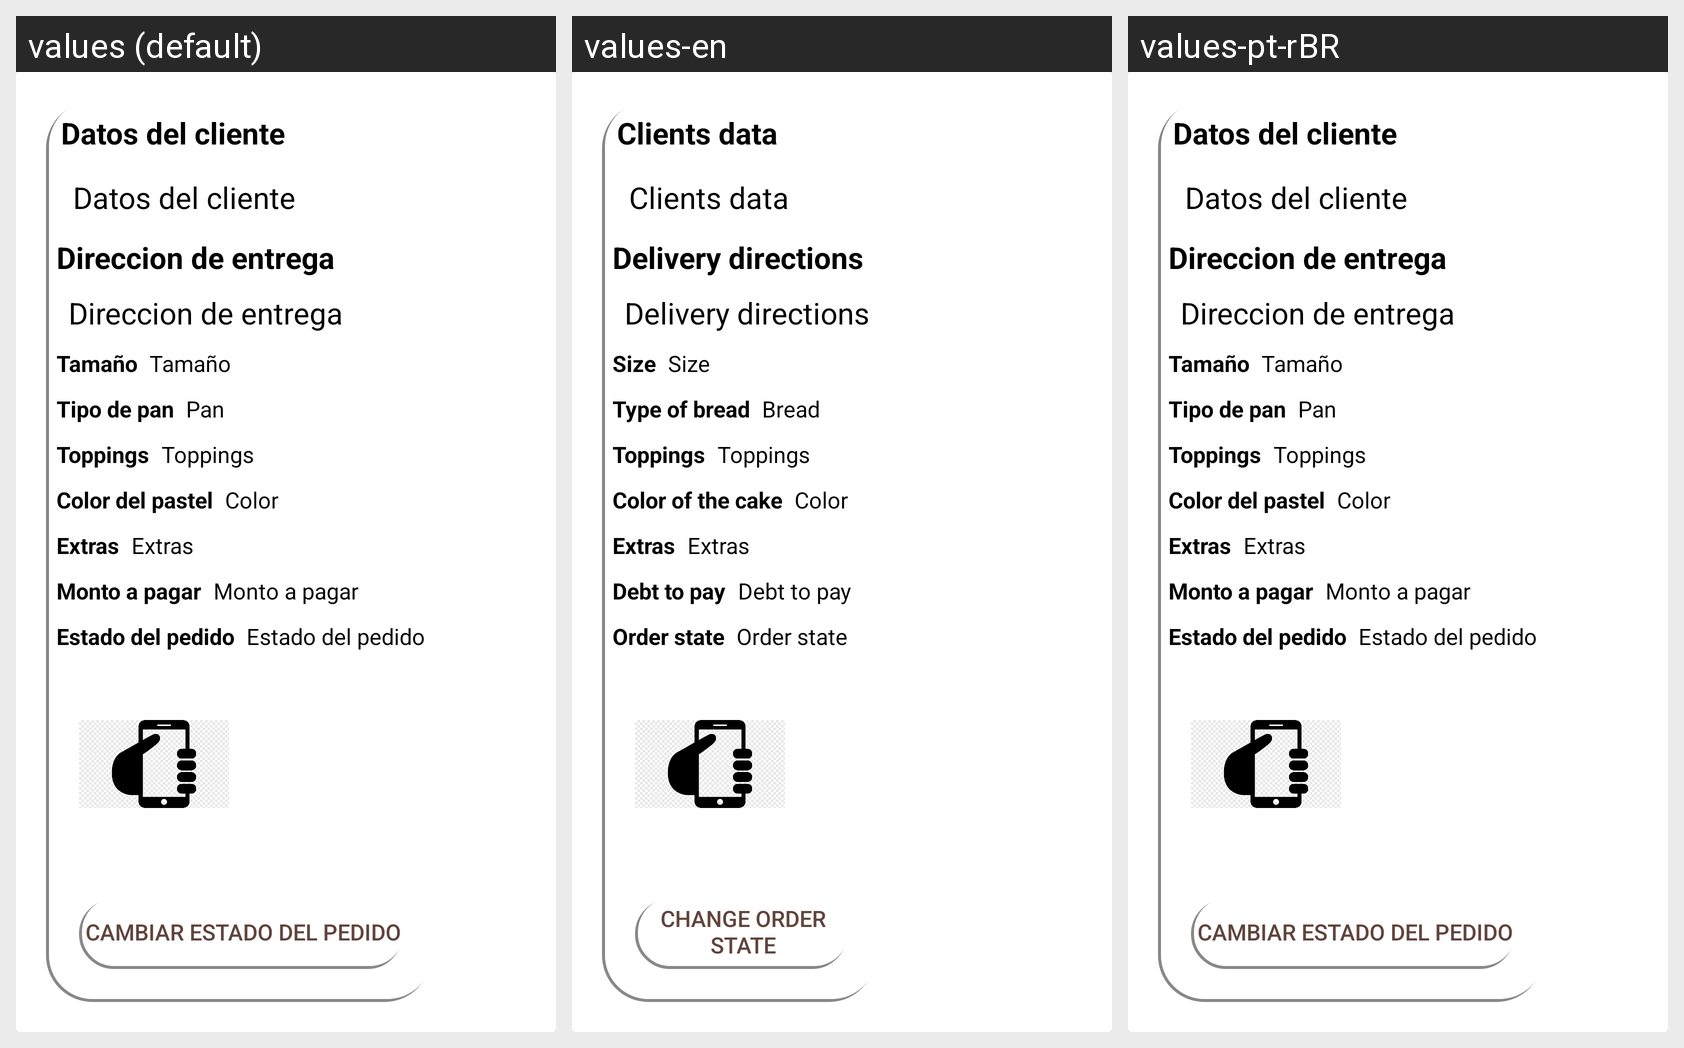

This grid shows one Android layout under several languages. Give, for every string resource on the screen, its name, the default text and each shown locale's text.
Android screen res/layout/pe_empleado_pedidos_objetos.xml rendered under 3 locales, left to right: values (default), values-en, values-pt-rBR. Device: Nexus 5 (rendered at 1080×1920; each locale shown at half size, 540×960, under a caption strip naming it); theme Theme.DMPasteleria.
Strings drawn on this screen, with the default value and each locale's value (text and hints the layout hard-codes, and strings that could not be matched under every locale, appear in the picture but are not listed):

Pedidos_14
  values: Datos del cliente
  values-en: Clients data
  values-pt-rBR: Datos del cliente

Pedidos_15
  values: Direccion de entrega
  values-en: Delivery directions
  values-pt-rBR: Direccion de entrega

Pedidos_1
  values: Tamaño
  values-en: Size
  values-pt-rBR: Tamaño

Pedidos_2
  values: Tamaño
  values-en: Size
  values-pt-rBR: Tamaño

Pedidos_3
  values: Tipo de pan
  values-en: Type of bread
  values-pt-rBR: Tipo de pan

Pedidos_4
  values: Pan
  values-en: Bread
  values-pt-rBR: Pan

Pedidos_5
  values: Toppings
  values-en: Toppings
  values-pt-rBR: Toppings

Pedidos_6
  values: Toppings
  values-en: Toppings
  values-pt-rBR: Toppings

Pedidos_7
  values: Color del pastel
  values-en: Color of the cake
  values-pt-rBR: Color del pastel

Pedidos_8
  values: Color
  values-en: Color
  values-pt-rBR: Color

Pedidos_9
  values: Extras
  values-en: Extras
  values-pt-rBR: Extras

Pedidos_10
  values: Extras
  values-en: Extras
  values-pt-rBR: Extras

Pedidos_12
  values: Monto a pagar
  values-en: Debt to pay
  values-pt-rBR: Monto a pagar

Pedidos_11
  values: Estado del pedido
  values-en: Order state
  values-pt-rBR: Estado del pedido

Pedidos_16
  values: Cambiar estado del pedido
  values-en: Change order state
  values-pt-rBR: Cambiar estado del pedido
